73-way image classification set "abeilles-cap200" from GitHub (axelcarlier/abeilles-cap200); label vocabulary: Amegilla quadrifasciata, Andrena agilissima, Andrena bicolor, Andrena cineraria, Andrena clarkella, Andrena denticulata, Andrena flavipes, Andrena florea, Andrena fulva, Andrena gravida, Andrena haemorrhoa, Andrena hattorfiana, Andrena nigroaenea, Andrena nitida, Andrena nycthemera, Andrena thoracica, Andrena vaga, Andrena ventralis, Anthidiellum strigatum, Anthidium florentinum, Anthidium manicatum, Anthidium oblongatum, Anthidium septemspinosum, Anthophora bimaculata, Anthophora furcata, Anthophora plumipes, Apis mellifera, Apis mellifera iberiensis, Bombus argillaceus, Bombus bohemicus, Bombus campestris, Bombus hortorum, Bombus humilis, Bombus hypnorum, Bombus lapidarius, Bombus lucorum, Bombus muscorum, Bombus pascuorum, Bombus pratorum, Bombus ruderatus, Bombus rupestris, Bombus sylvarum, Bombus terrestris, Bombus terrestris lusitanicus, Bombus vestalis, Ceratina cucurbitina, Chelostoma florisomne, Colletes cunicularius, Colletes hederae, Dasypoda hirtipes, Halictus rubicundus, Halictus scabiosae, Halictus sexcinctus, Heriades truncorum, Hylaeus variegatus, Lithurgus chrysurus, Macropis europaea, Megachile centuncularis, Megachile ericetorum, Megachile sculpturalis, Melecta albifrons, Nomada goodeniana, Nomada lathburiana, Osmia aurulenta, Osmia bicolor, Osmia bicornis, Osmia caerulescens, Osmia cornuta, Rhodanthidium septemdentatum, Rhodanthidium sticticum, Sphecodes albilabris, Xylocopa valga, Xylocopa violacea.

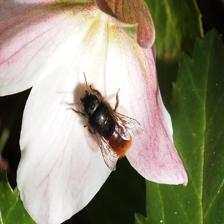
Label: Osmia cornuta

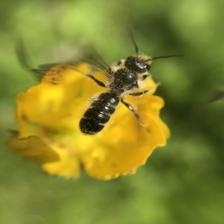
Label: Chelostoma florisomne

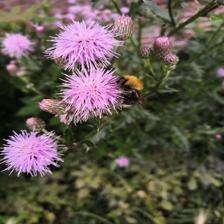
Label: Bombus hypnorum

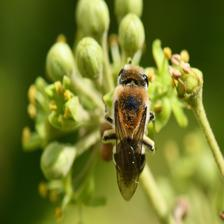
Label: Colletes hederae

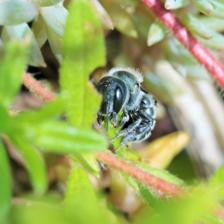
Label: Osmia caerulescens

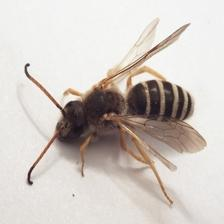
Label: Halictus sexcinctus
